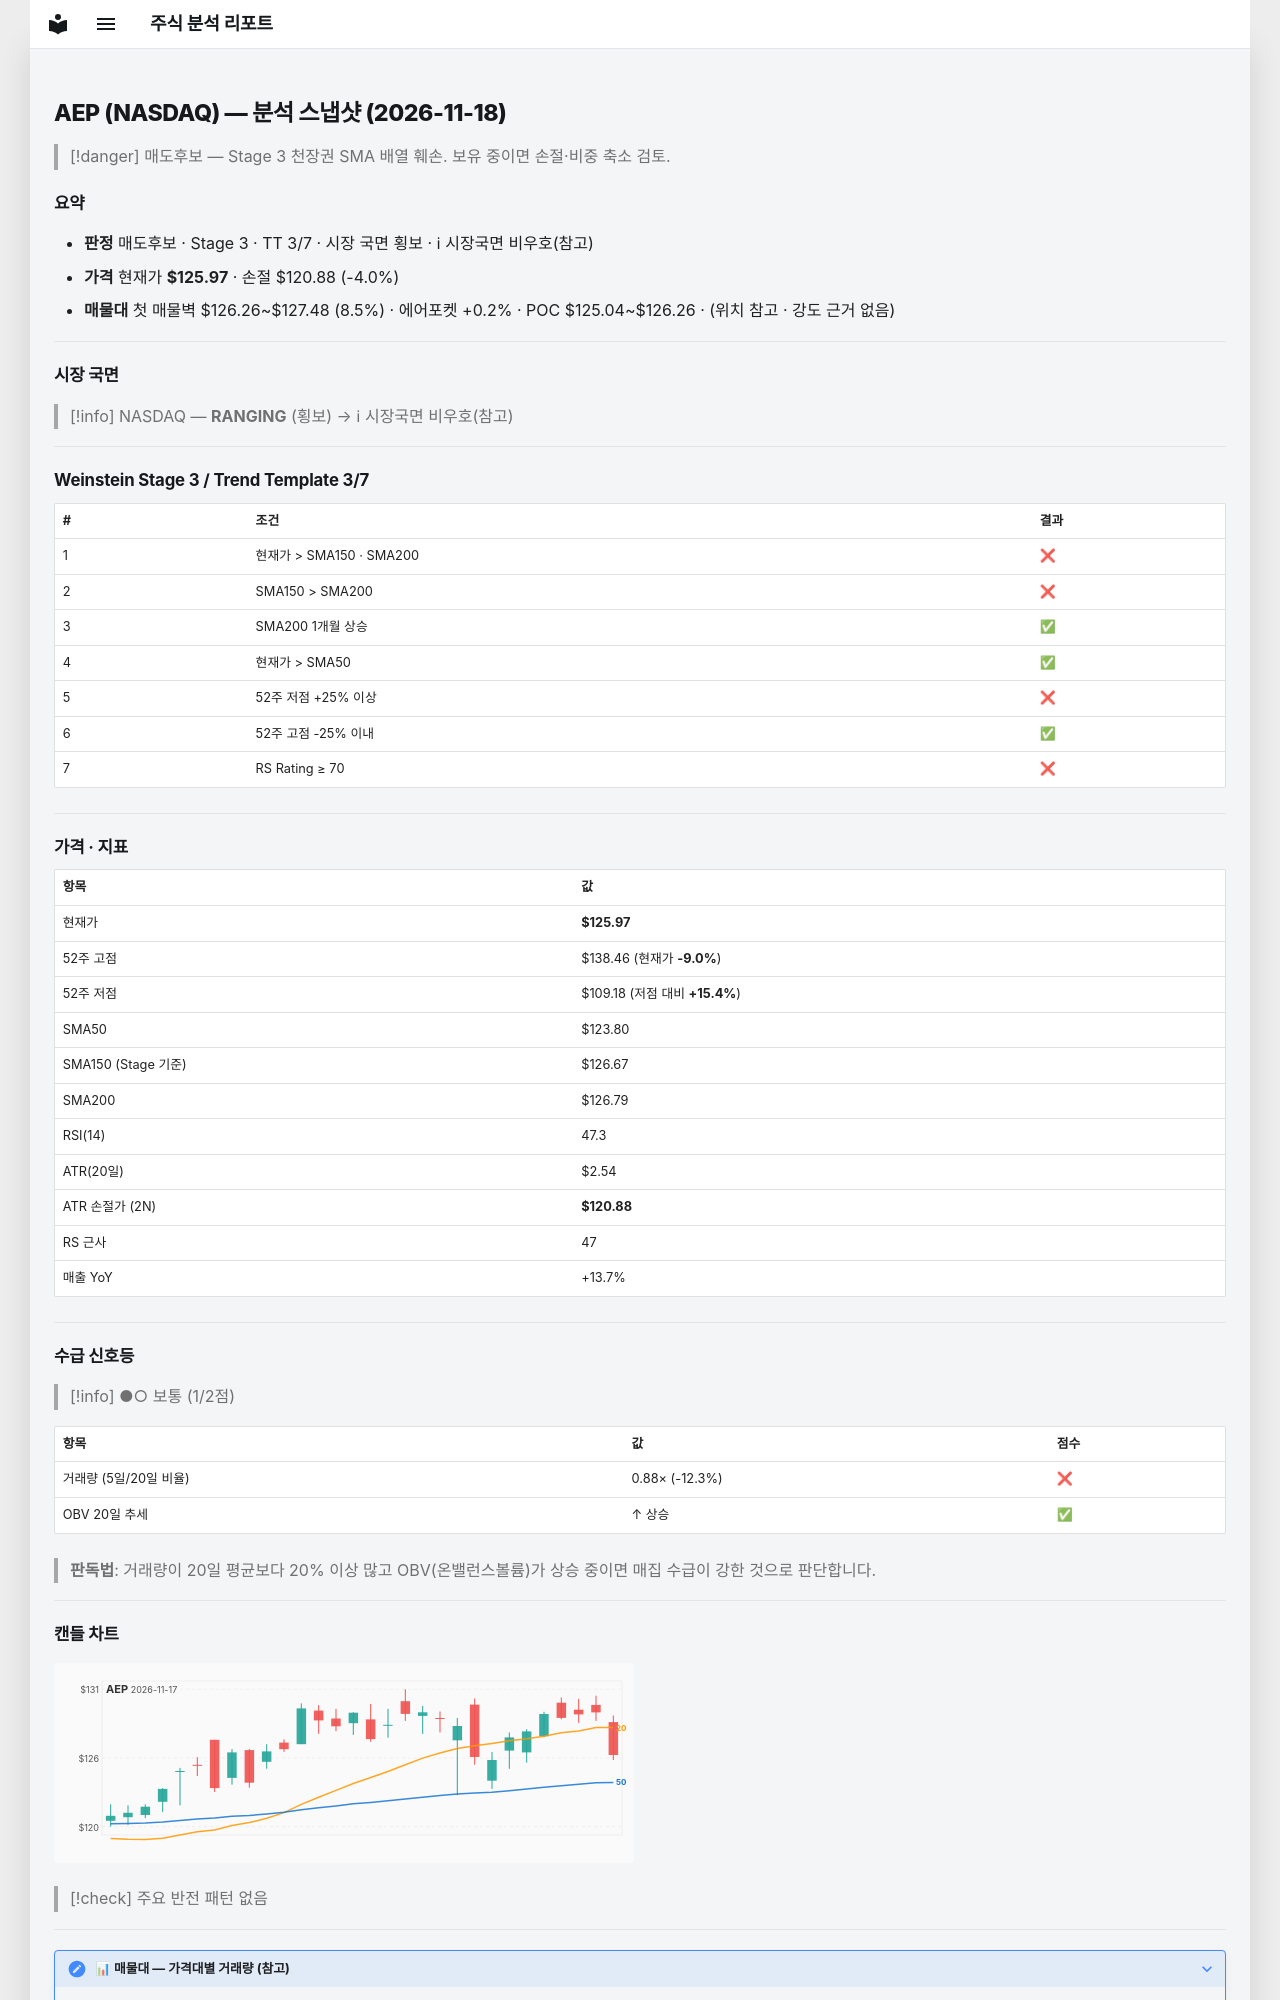

repository: soloandco/stock-reports · page: snapshots/AEP-2026-11-18/index.html · generator: mkdocs

---
type: analysis-snapshot
title: AEP 분석 스냅샷
ticker: AEP
market: NASDAQ
created: 2026-11-18
updated: 2026-11-18
bar-date: 2026-11-17
verdict: 매도후보
real-rr: 2.46
sma50-gap-pct: 1.8
weekly-position: 저항대아래
weekly-overhead-price: 138.46
weekly-overhead-pct: 9.9
stage: 3
trend-template-score: 3
tt-max: 7
ma-set: sma-50-150-200
price: 125.97000122070312
stop-price: 120.88302445408662
market-regime: RANGING
supply-demand-score: 1/2
supply-demand-label: 보통
status: tracking
tags:
  - stock-agent
  - watchlist
  - AEP
  - analysis
related:
  - "[[analysis-template]]"
---

# AEP (NASDAQ) — 분석 스냅샷 (2026-11-18)

> [!danger] 매도후보 — Stage 3 천장권
> SMA 배열 훼손. 보유 중이면 손절·비중 축소 검토.

## 요약

- **판정** 매도후보 · Stage 3 · TT 3/7 · 시장 국면 횡보 · ℹ 시장국면 비우호(참고)
- **가격** 현재가 **$125.97** · 손절 $120.88 (-4.0%)
- **매물대** 첫 매물벽 $126.26~$127.48 (8.5%) · 에어포켓 +0.2% · POC $125.04~$126.26 · (위치 참고 · 강도 근거 없음)

---

## 시장 국면

> [!info] NASDAQ — **RANGING** (횡보) → ℹ 시장국면 비우호(참고)

---

## Weinstein Stage 3 / Trend Template 3/7

| # | 조건 | 결과 |
|---|------|------|
| 1 | 현재가 > SMA150 · SMA200 | ❌ |
| 2 | SMA150 > SMA200 | ❌ |
| 3 | SMA200 1개월 상승 | ✅ |
| 4 | 현재가 > SMA50 | ✅ |
| 5 | 52주 저점 +25% 이상 | ❌ |
| 6 | 52주 고점 -25% 이내 | ✅ |
| 7 | RS Rating ≥ 70 | ❌ |

---

## 가격 · 지표

| 항목 | 값 |
|------|---|
| 현재가 | **$125.97** |
| 52주 고점 | $138.46 (현재가 **-9.0%**) |
| 52주 저점 | $109.18 (저점 대비 **+15.4%**) |
| SMA50 | $123.80 |
| SMA150 (Stage 기준) | $126.67 |
| SMA200 | $126.79 |
| RSI(14) | 47.3 |
| ATR(20일) | $2.54 |
| ATR 손절가 (2N) | **$120.88** |
| RS 근사 | 47 |
| 매출 YoY | +13.7% |

---
## 수급 신호등

> [!info] ●○ 보통 (1/2점)

| 항목 | 값 | 점수 |
|------|------|------|
| 거래량 (5일/20일 비율) | 0.88× (-12.3%) | ❌ |
| OBV 20일 추세 | ↑ 상승 | ✅ |

> **판독법**: 거래량이 20일 평균보다 20% 이상 많고 OBV(온밸런스볼륨)가 상승 중이면 매집 수급이 강한 것으로 판단합니다.

---
